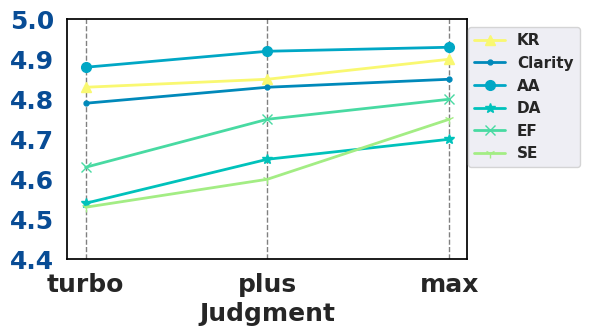

Reproduce this figure in Python. (Note: this script raises an exception after producing the figure.)
import matplotlib.pyplot as plt
import numpy as np
import seaborn as sns

sns.set()

if __name__ == '__main__':

    plt.rcParams['font.weight'] = 'bold'
    plt.rcParams['font.sans-serif'] = ['Times New Roman']
    plt.rcParams['savefig.dpi'] = 600  # 图片像素
    plt.rcParams['figure.dpi'] = 600  # 分辨率
    plt.rcParams['xtick.labelsize'] = 20
    plt.rcParams['ytick.labelsize'] = 18
    plt.rcParams['mathtext.fontset'] = 'stix'

    #Single Choice
    # hr = [4.70, 4.88, 4.91]
    # Clarity = [4.69, 4.88, 4.90]
    # AA = [4.81, 4.90, 4.92]
    # DA = [4.69, 4.78, 4.83]
    # EF = [4.60, 4.75, 4.75]
    # SE = [4.47, 4.65, 4.80]

    #Multiple Choice
    # hr = [4.70, 4.75, 4.91]
    # Clarity = [4.82, 4.85, 4.90]
    # AA = [4.73, 4.80, 4.92]
    # DA = [4.73, 4.78, 4.83]
    # EF = [4.63, 4.70, 4.75]
    # SE = [4.52, 4.60, 4.80]

    #Judgment
    hr = [4.83, 4.85, 4.90]
    Clarity = [4.79, 4.83, 4.85]
    AA = [4.88, 4.92, 4.93]
    DA = [4.54, 4.65, 4.70]
    EF = [4.63, 4.75, 4.80]
    SE = [4.53, 4.60, 4.75]

    '''
    # sampling_steps20
    hr = [0.0473, 0.0512, 0.0473]
    ndcg = [0.0225, 0.0253, 0.0236]

    # steps20
    hr = [0.0512, 0.0418, 0.0368, 0.0412, 0.0423]
    ndcg = [0.0253, 0.0179, 0.0163, 0.0175, 0.0187]

    # steps10
    hr = [0.0368, 0.0265, 0.0243, 0.0264, 0.0278]
    ndcg = [0.0217, 0.014, 0.0132, 0.0137, 0.015]
    '''
    hr = np.array(hr)
    Clarity = np.array(Clarity)
    AA = np.array(AA)
    DA = np.array(DA)
    EF = np.array(EF)
    SE = np.array(SE)
    x1 = range(3)
    x2 = range(3)
    x3 = range(3)
    x4 = range(3)
    x5 = range(3)
    x6 = range(3)

    fig, ax1 = plt.subplots(dpi=600, figsize=(5, 3))
    fig.subplots_adjust(left=0.07, right=0.87, bottom=0.1, top=0.9)

    # plt.rcParams['axes.facecolor'] = 'white'
    xticks_label = ['turbo', 'plus', 'max']
    x = range(0, 3)
    ax1.set_xticks(list(x)[::], xticks_label)
    ax1.set_xticklabels(xticks_label, fontweight='bold', fontsize=18)

    ax1.set_ylim(4.4, 4.95)
    ax1.set_xlabel(r'Judgment',
                   fontdict={'family': 'Times New Roman', "weight": "bold", 'size': 18})
    ax1.patch.set_facecolor('white')
    plt.plot(x1, hr, "#f9f871", marker='^', markersize=7, linewidth=2, label='KR', zorder=3)

    ax1.spines['top'].set_visible(True)  # Top border
    ax1.spines['right'].set_visible(True)  # Right border
    ax1.spines['bottom'].set_visible(True)  # Bottom border
    ax1.spines['left'].set_visible(True)  # Left border

    # plt.axhline(y=0.055, color='gray', linestyle='--', linewidth=1, zorder=2)
    # plt.axhline(y=0.06, color='gray', linestyle='--', linewidth=1, zorder=2)
    # plt.axhline(y=0.03, color='gray', linestyle='--', linewidth=1, zorder=2)
    plt.axhline(y=0.03, color='gray', linestyle='--', linewidth=1, zorder=2)
    plt.axhline(y=0.035, color='gray', linestyle='--', linewidth=1, zorder=2)

    plt.plot(x2, Clarity, "#0089ba", marker='.', markersize=7, linewidth=2, label='Clarity', zorder=3)
    plt.plot(x3, AA, "#00a7c5", marker='o', markersize=7, linewidth=2, label='AA', zorder=3)
    plt.plot(x4, DA, "#00c2bb", marker='*', markersize=7, linewidth=2, label='DA', zorder=3)
    plt.plot(x5, EF, "#48daa2", marker='x', markersize=7, linewidth=2, label='EF', zorder=3)
    plt.plot(x6, SE, "#a3ed84", marker='1', markersize=7, linewidth=2, label='SE', zorder=3)
    plt.legend(loc='upper right',bbox_to_anchor=(1.3, 1),)
    ax1.set_yticks([4.4, 4.5, 4.6, 4.7, 4.8, 4.9, 5.0])

    ax1.spines['top'].set_color('black')  # Top border
    ax1.spines['right'].set_color('black')  # Right border
    ax1.spines['bottom'].set_color('black')  # Bottom border
    ax1.spines['left'].set_color('black')  # Left border

    ax1.tick_params(axis='y', colors='#084C95')
    # 以下为添加的绘制垂直线代码
    for i in x:
        ax1.axvline(x=i, ymin=0, ymax=1, color='gray', linestyle='--', linewidth=1, zorder=2)
    plt.savefig('txtfile/judgment_Qwen_pre6.png', dpi=600, bbox_inches='tight')
    plt.show()
'''
if __name__ == '__main__':
    plt.rcParams['font.weight'] = 'bold'
    plt.rcParams['font.sans-serif'] = ['Times New Roman']
    plt.rcParams['savefig.dpi'] = 600  # 图片像素
    plt.rcParams['figure.dpi'] = 600  # 分辨率
    plt.rcParams['xtick.labelsize'] = 18
    plt.rcParams['ytick.labelsize'] = 18
    plt.rcParams['mathtext.fontset'] = 'stix'
    plt.rcParams['axes.facecolor'] = 'white'
    plt.figure(figsize=(6, 4))
    # 数据
    x = ['1e^{-5}', '1e^{-4}', '5e^{-3}', '1e^{-2}', '1e^{-1}']
    # hr10
    y1 = [0.0333, 0.0309, 0.0285, 0.0261, 0.0271]
    y2 = [0.0209, 0.0044, 0.0033, 0.0032, 0.0032]
    y3 = [0.0076, 0.0079, 0.0062, 0.0062, 0.0061]

    # hr20
    y1 = [0.0473, 0.0438, 0.0413, 0.0345, 0.0386]
    y2 = [0.0311, 0.0056, 0.004, 0.0043, 0.004]
    y3 = [0.013, 0.0129, 0.0113, 0.0108, 0.0105]

    # ndcg10
    y1 = [0.0201, 0.0183, 0.017, 0.0154, 0.0155]
    y2 = [0.0112, 0.0025, 0.0021, 0.0019, 0.002]
    y3 = [0.0034, 0.004, 0.0028, 0.0029, 0.0029]

    # ndcg20
    y1 = [0.0236, 0.0215, 0.0202, 0.0175, 0.0183]
    y2 = [0.0138, 0.0028, 0.0023, 0.0022, 0.0022]
    y3 = [0.0048, 0.0052, 0.0041, 0.004, 0.004]
    '''    '''
    # 绘制三条折线，设置颜色和样式
    plt.plot(x, y1, label='CRGCN+D$^3$MBR', marker='o', color='#CC4242', linestyle='-')
    plt.plot(x, y2, label='CRGCN', marker='s', color='#1C84C3', linestyle='-')
    plt.plot(x, y3, label='DPT', marker='^', color='#4853A2', linestyle='-')

    # 设置标题和轴标签
    #plt.title('Three Lines in One Graph')
    plt.xlabel('Noise Ratio', fontdict={'family': 'Times New Roman', "weight": "bold", 'size': 18})
    plt.ylabel('NDCG@20', fontdict={'family': 'Times New Roman', "weight": "bold", 'size': 18})
    plt.axhline(y=0.005, color='gray', linestyle='--', linewidth=1, zorder=1)
    plt.axhline(y=0.01, color='gray', linestyle='--', linewidth=1, zorder=1)
    plt.axhline(y=0.015, color='gray', linestyle='--', linewidth=1, zorder=1)
    plt.axhline(y=0.02, color='gray', linestyle='--', linewidth=1, zorder=1)
    plt.axhline(y=0.025, color='gray', linestyle='--', linewidth=1, zorder=1)
    plt.axhline(y=0.03, color='gray', linestyle='--', linewidth=1, zorder=1)
    plt.axhline(y=0.04, color='gray', linestyle='--', linewidth=1, zorder=1)
    plt.axhline(y=0.05, color='gray', linestyle='--', linewidth=1, zorder=1)
    ax = plt.gca()
    for spine in ax.spines.values():
        spine.set_color('black')
        spine.set_linewidth(1)
    #for i in x:
        #ax.axvline(x=i, ymin=0, ymax=1, color='gray', linestyle='--', linewidth=1, zorder=1)
    plt.ylim(0, 0.03)
    plt.legend(loc='upper center', ncol=3, fontsize=12)
    plt.savefig('Noise Ratio_N20.png', dpi=600, bbox_inches='tight')
    # 显示图形
    plt.show()
'''
